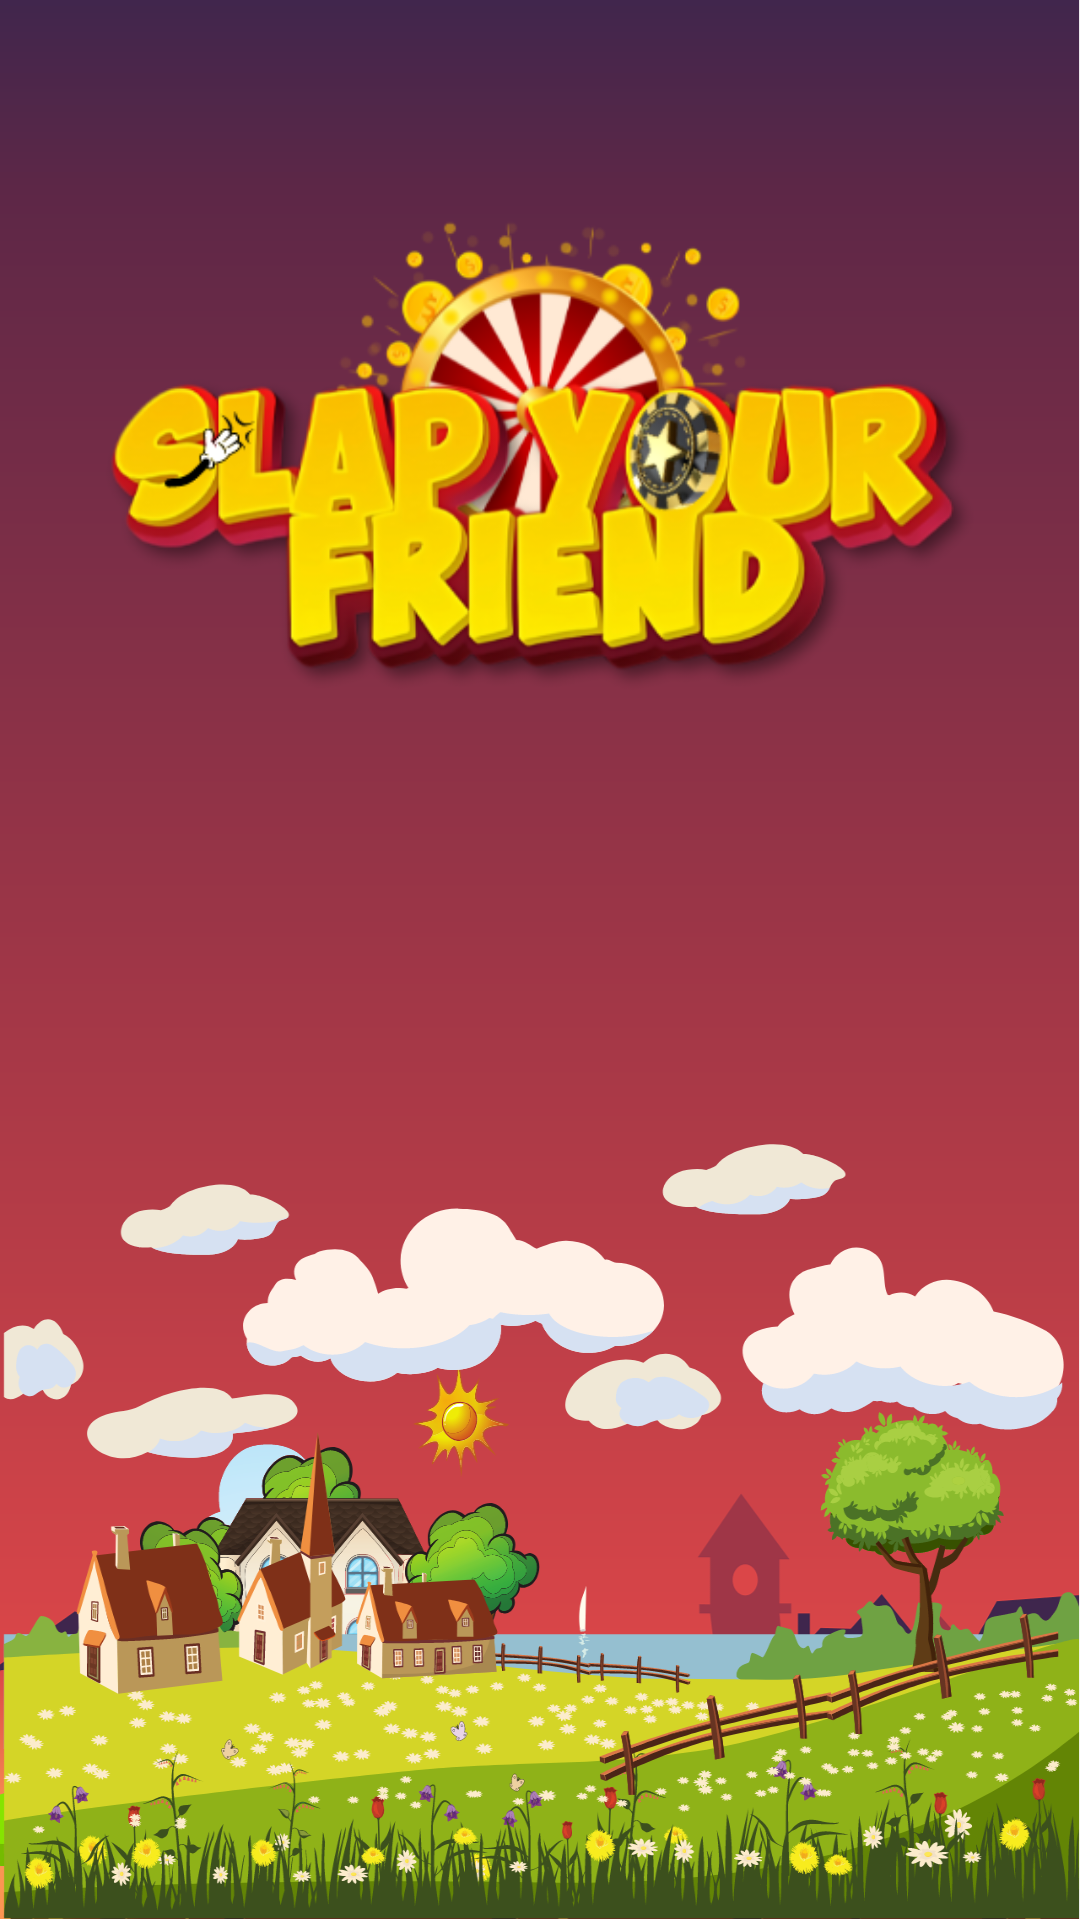

The Android layout XML behind this screen, and the referenced resources:
<!-- AndroidManifest.xml: application theme Theme.SlapYourFriend -->
<!-- res/layout/activity_splash.xml -->
<?xml version="1.0" encoding="utf-8"?>
<RelativeLayout xmlns:android="http://schemas.android.com/apk/res/android"
    xmlns:app="http://schemas.android.com/apk/res-auto"
    xmlns:tools="http://schemas.android.com/tools"
    android:layout_width="match_parent"
    android:layout_height="match_parent"
    android:background="@drawable/splashbg"
    tools:context=".splash">

    <ImageView
        android:id="@+id/imageView"
        android:layout_width="377dp"
        android:layout_height="350dp"
        android:layout_alignParentBottom="true"
        android:layout_centerInParent="true"
        android:layout_marginStart="@dimen/_16sdp"
        android:layout_marginTop="@dimen/_16sdp"
        android:layout_marginBottom="321dp"
        app:layout_constraintBottom_toBottomOf="parent"
        app:layout_constraintEnd_toEndOf="parent"
        app:layout_constraintHorizontal_bias="0.558"
        app:layout_constraintStart_toStartOf="parent"
        app:layout_constraintTop_toTopOf="parent"
        app:layout_constraintVertical_bias="0.0"
        app:srcCompat="@drawable/slaplogo" />
</RelativeLayout>
<!-- resources referenced by this layout -->
<resources>
  <!-- drawable slaplogo: png bitmap (drawable, 113505 bytes) -->
  <!-- drawable splashbg: png bitmap (drawable, 327171 bytes) -->
  <style name="Theme.SlapYourFriend" parent="Theme.MaterialComponents.DayNight.NoActionBar">
          
          <item name="colorPrimary">@color/purple_500</item>
          <item name="colorPrimaryVariant">@color/purple_700</item>
          <item name="colorOnPrimary">@color/white</item>
          
          <item name="colorSecondary">@color/teal_200</item>
          <item name="colorSecondaryVariant">@color/teal_700</item>
          <item name="colorOnSecondary">@color/black</item>
          
          <item name="android:statusBarColor" tools:targetApi="21">@color/black</item>
          
      </style>
  <!-- not gathered from this repository: default colours our renderer supplied (Android Studio template values) -->
  <color name="purple_500">#FF6200EE</color>
  <color name="purple_700">#FF3700B3</color>
  <color name="teal_200">#FF03DAC5</color>
  <color name="teal_700">#FF018786</color>
  <color name="black">#FF000000</color>
  <color name="white">#FFFFFFFF</color>
</resources>
